Labelled photos from "poultry", an image-classification folder in PerezAbel/Flora-AI. The possible labels are: bumblefoot, fowlpox, healthy, coryza, CRD.

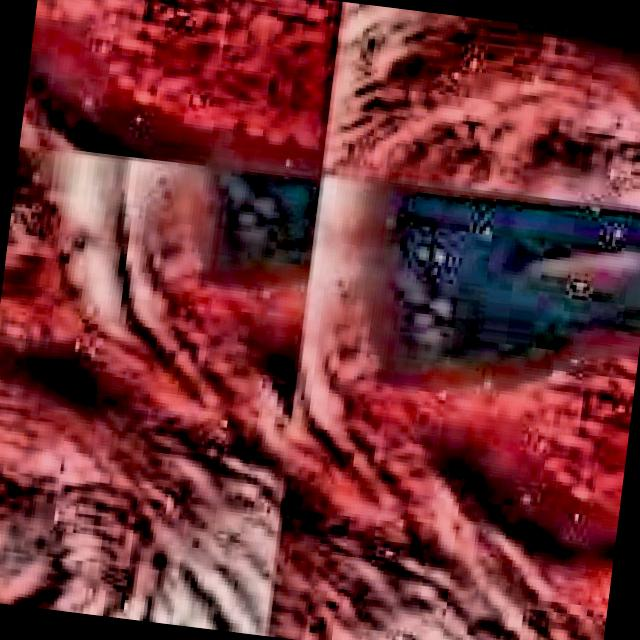
Label: CRD

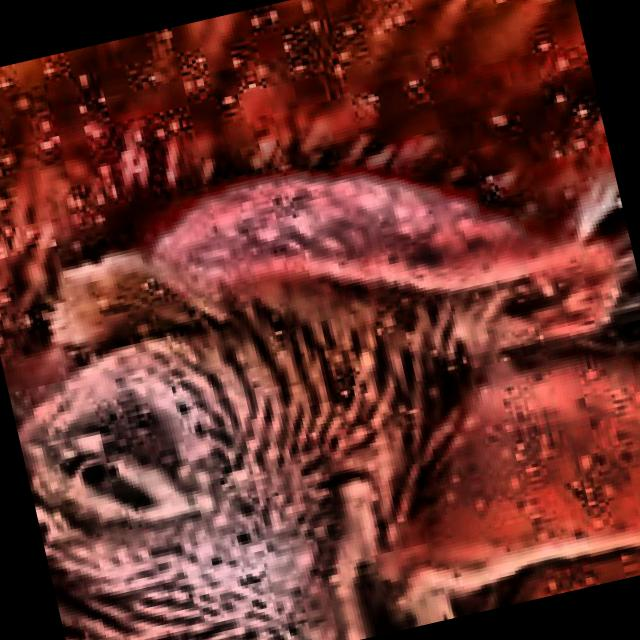
Label: coryza

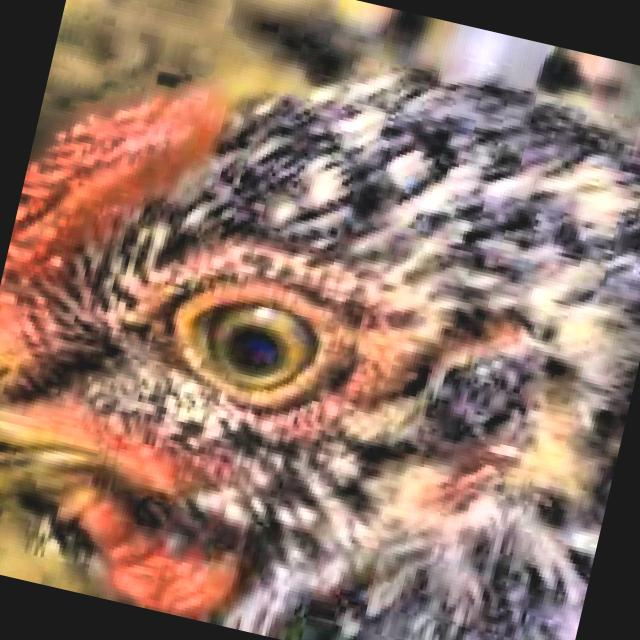
Label: healthy

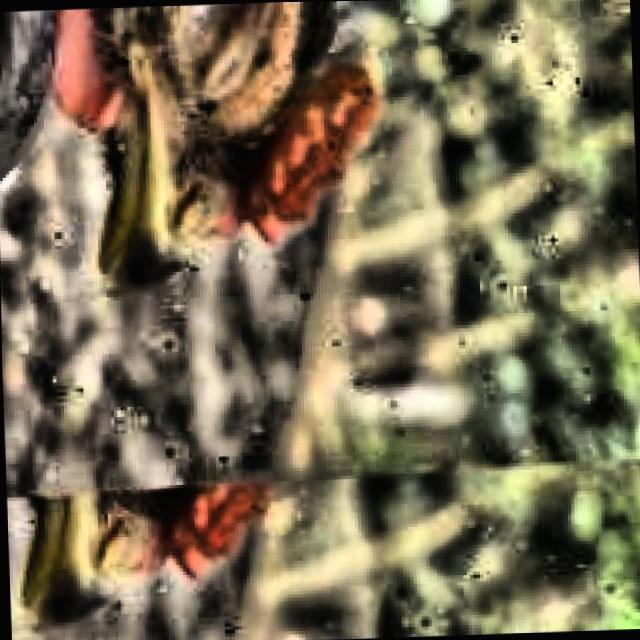
Label: CRD

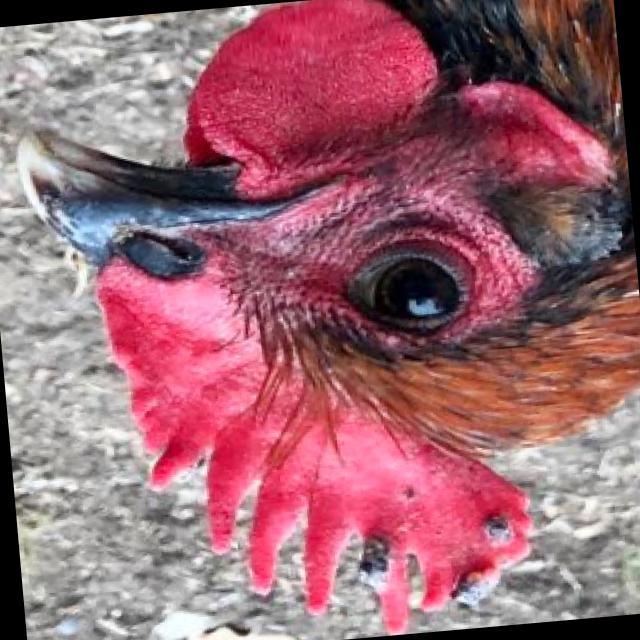
Label: fowlpox

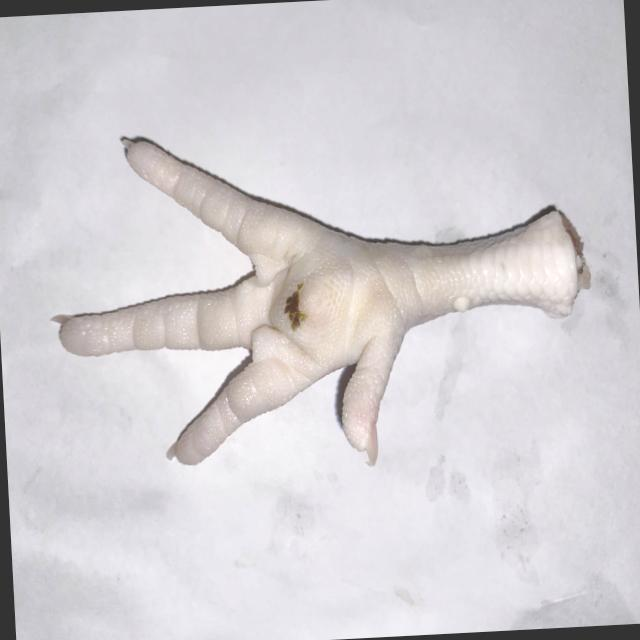
Label: bumblefoot
